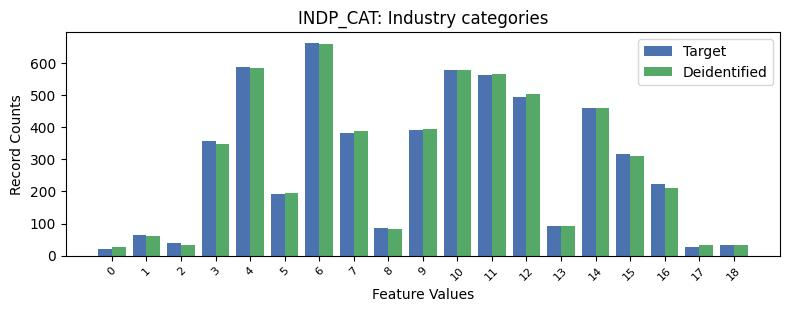

Data behind this chart, as committed beside it:
, INDP_CAT, count_target, count_deidentified
0, -1, 3714, 3722
1, 6, 663, 658
2, 4, 588, 583
3, 10, 579, 577
4, 11, 563, 564
5, 12, 493, 503
6, 14, 459, 461
7, 9, 390, 393
8, 7, 381, 388
9, 3, 357, 348
10, 15, 315, 311
11, 16, 222, 212
12, 5, 193, 196
13, 13, 91, 92
14, 8, 85, 84
15, 1, 64, 61
16, 2, 38, 32
17, 18, 33, 32
18, 17, 26, 33
19, 0, 22, 26
